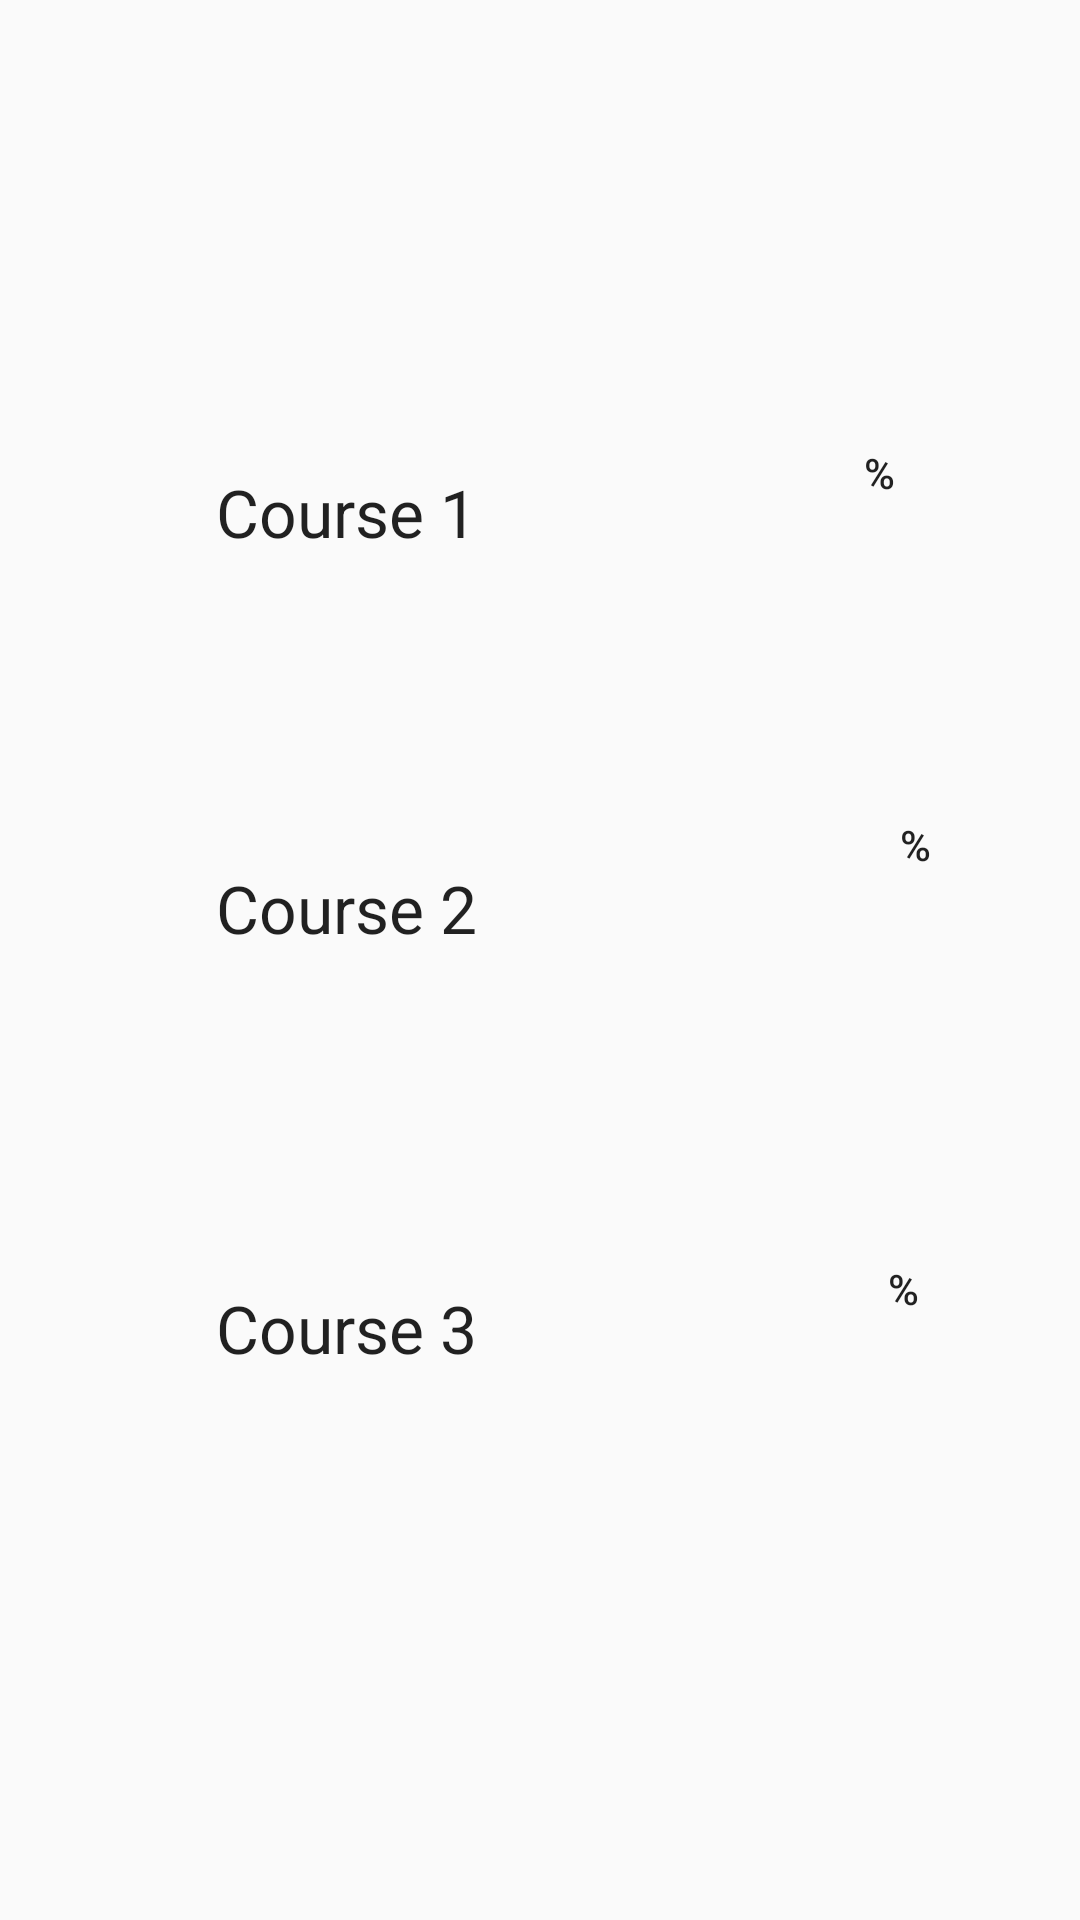

Layout XML and referenced resources for this Android screen:
<!-- AndroidManifest.xml: application theme AppTheme -->
<!-- res/layout/fragment_course_fragment.xml -->
<?xml version="1.0" encoding="utf-8"?>
<androidx.constraintlayout.widget.ConstraintLayout xmlns:android="http://schemas.android.com/apk/res/android"
    xmlns:app="http://schemas.android.com/apk/res-auto"
    xmlns:tools="http://schemas.android.com/tools"
    android:id="@+id/ConstraintLayout"
    android:layout_width="match_parent"
    android:layout_height="match_parent"
    tools:context=".Course_fragment">

    <TextView
        android:id="@+id/Percent1"
        android:layout_width="136dp"
        android:layout_height="52dp"
        android:layout_marginStart="288dp"
        android:layout_marginTop="148dp"
        android:text="% "
        android:textAppearance="@style/TextAppearance.AppCompat.Body2"
        app:layout_constraintStart_toStartOf="parent"
        app:layout_constraintTop_toTopOf="parent" />

    <TextView
        android:id="@+id/CourseCode1"
        android:layout_width="141dp"
        android:layout_height="46dp"
        android:layout_marginStart="72dp"
        android:layout_marginTop="156dp"
        android:text="Course 1 "
        android:textAppearance="@style/TextAppearance.AppCompat.Large"
        app:layout_constraintStart_toStartOf="parent"
        app:layout_constraintTop_toTopOf="parent" />

    <TextView
        android:id="@+id/Percent2"
        android:layout_width="136dp"
        android:layout_height="52dp"
        android:layout_marginStart="296dp"
        android:layout_marginTop="420dp"
        android:text="% "
        android:textAppearance="@style/TextAppearance.AppCompat.Body2"
        app:layout_constraintStart_toStartOf="parent"
        app:layout_constraintTop_toTopOf="parent" />

    <TextView
        android:id="@+id/CourseCode2"
        android:layout_width="141dp"
        android:layout_height="46dp"
        android:layout_marginStart="72dp"
        android:layout_marginTop="428dp"
        android:text="Course 3 "
        android:textAppearance="@style/TextAppearance.AppCompat.Large"
        app:layout_constraintStart_toStartOf="parent"
        app:layout_constraintTop_toTopOf="parent" />

    <TextView
        android:id="@+id/Percent3"
        android:layout_width="136dp"
        android:layout_height="52dp"
        android:layout_marginStart="300dp"
        android:layout_marginTop="272dp"
        android:text="% "
        android:textAppearance="@style/TextAppearance.AppCompat.Body2"
        app:layout_constraintStart_toStartOf="parent"
        app:layout_constraintTop_toTopOf="parent" />

    <TextView
        android:id="@+id/CourseCode3"
        android:layout_width="141dp"
        android:layout_height="46dp"
        android:layout_marginStart="72dp"
        android:layout_marginTop="288dp"
        android:text="Course 2 "
        android:textAppearance="@style/TextAppearance.AppCompat.Large"
        app:layout_constraintStart_toStartOf="parent"
        app:layout_constraintTop_toTopOf="parent" />

</androidx.constraintlayout.widget.ConstraintLayout>
<!-- resources referenced by this layout -->
<resources>
  <style name="AppTheme" parent="Theme.AppCompat.Light.DarkActionBar">
          
          <item name="colorPrimary">@color/colorPrimary</item>
          <item name="colorPrimaryDark">@color/colorPrimaryDark</item>
          <item name="colorAccent">@color/colorAccent</item>
      </style>
  <!-- not gathered from this repository: default colours our renderer supplied (Android Studio template values) -->
  <color name="colorPrimary">#FF6200EE</color>
  <color name="colorPrimaryDark">#FF3700B3</color>
  <color name="colorAccent">#FF03DAC5</color>
</resources>
